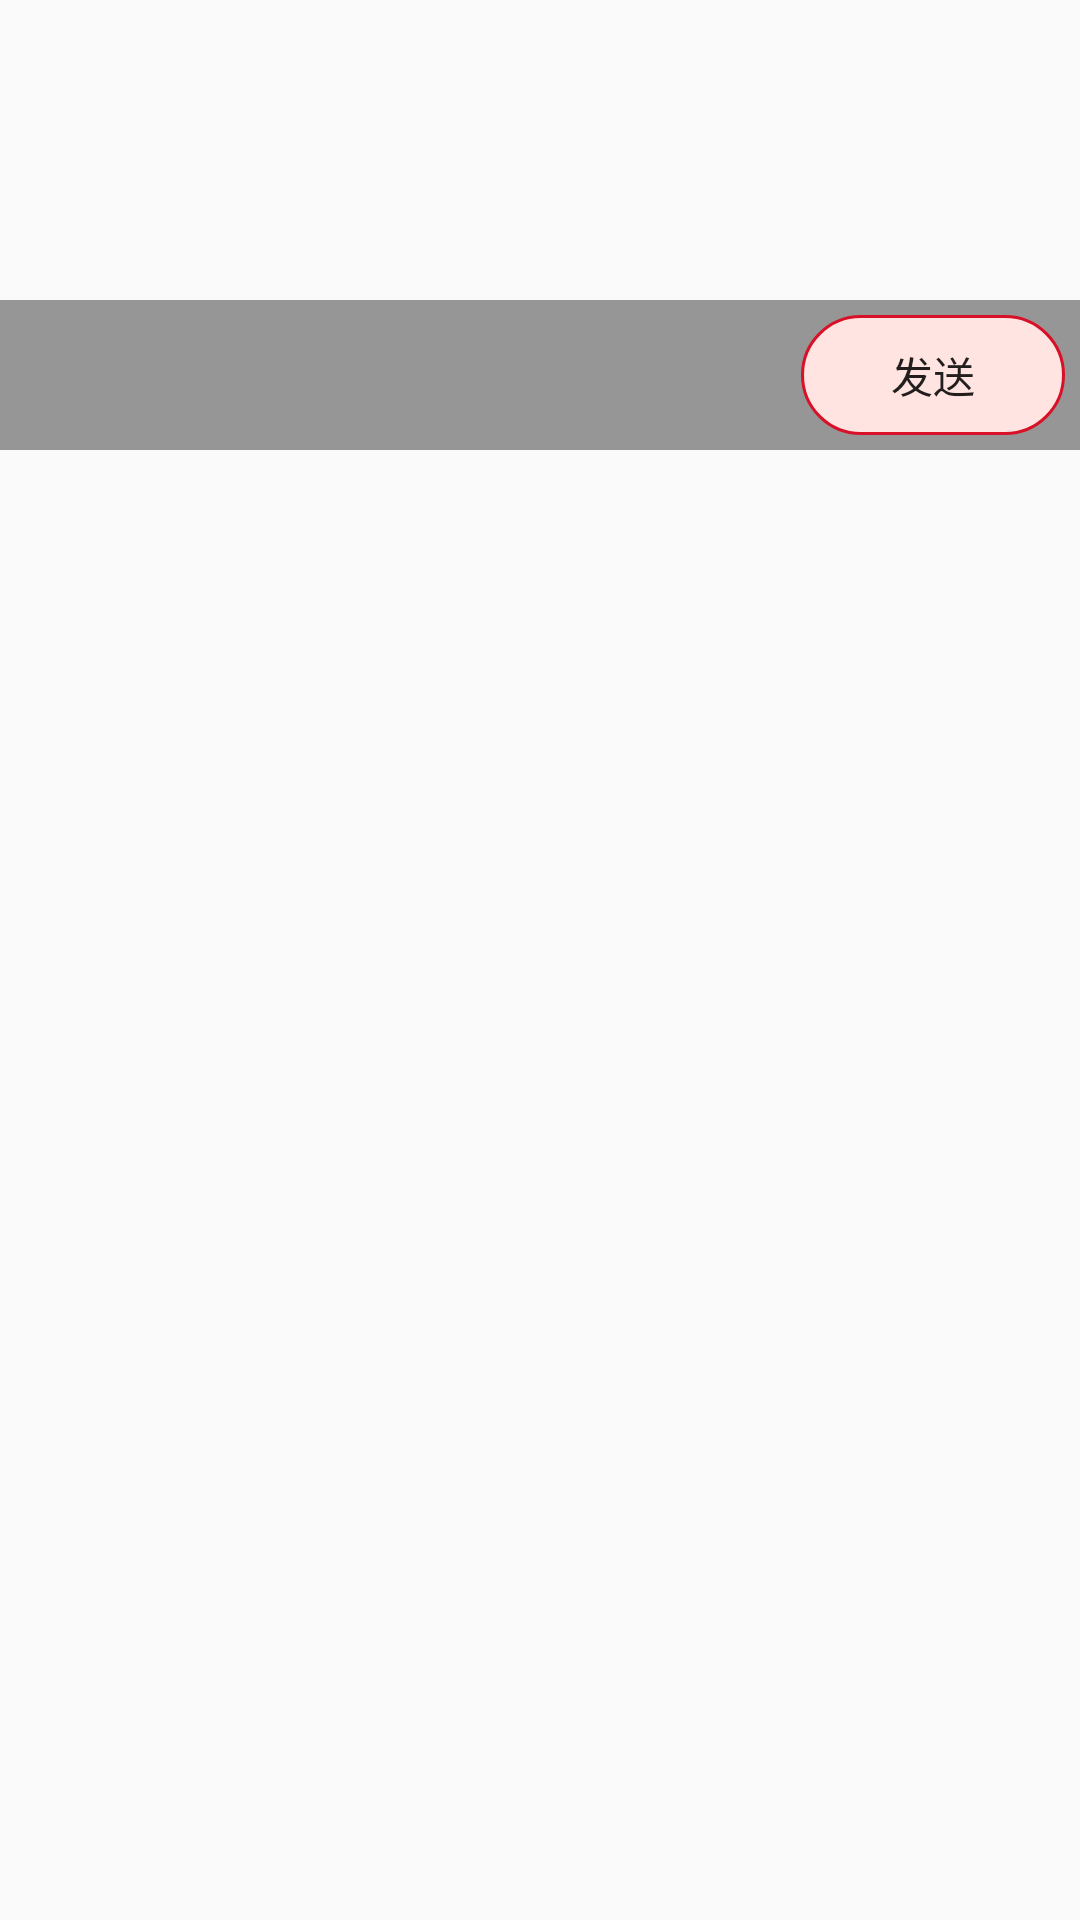

Here is an Android app screen rendered from its layout file. Give the layout XML and the strings, colors and styles it references.
<!-- AndroidManifest.xml: application theme AppTheme -->
<!-- res/layout/dialog_gift_select.xml -->
<?xml version="1.0" encoding="utf-8"?>
<LinearLayout
    xmlns:android="http://schemas.android.com/apk/res/android"
    android:layout_width="match_parent"
    android:layout_height="match_parent"
    android:orientation="vertical">

    <android.support.v4.view.ViewPager
        android:id="@+id/vp_gift"
        android:layout_width="match_parent"
        android:layout_height="100dp"/>

    <RelativeLayout
        android:layout_width="match_parent"
        android:layout_height="wrap_content"
        android:background="#66000000">

        <LinearLayout
            android:layout_width="match_parent"
            android:layout_height="wrap_content"
            android:layout_centerInParent="true"
            android:gravity="center"
            android:padding="10dp">

            <ImageView
                android:id="@+id/iv_indicator1"
                android:layout_width="wrap_content"
                android:layout_height="wrap_content"
                android:src="@drawable/ind_s"/>

            <ImageView
                android:id="@+id/iv_indicator2"
                android:layout_width="wrap_content"
                android:layout_height="wrap_content"
                android:src="@drawable/ind_uns"/>

        </LinearLayout>

        <Button
            android:id="@+id/btn_send"
            style="@style/Widget.AppCompat.Button.Borderless"
            android:layout_width="wrap_content"
            android:layout_height="40dp"
            android:layout_alignParentEnd="true"
            android:layout_alignParentRight="true"
            android:layout_centerVertical="true"
            android:layout_margin="5dp"
            android:background="@drawable/btn_bkg_rect_round_fill"
            android:text="发送"/>

    </RelativeLayout>

</LinearLayout>
<!-- resources referenced by this layout -->
<resources>
  <!-- drawable btn_bkg_rect_round_fill (drawable) -->
  <?xml version="1.0" encoding="utf-8"?>
  <shape
      xmlns:android="http://schemas.android.com/apk/res/android"
      android:shape="rectangle">
  
      <corners android:radius="20dp"/>
  
      <solid android:color="#FFE4E1"/>
  
      <stroke
          android:width="1dp"
          android:color="@color/colorPrimaryDark"/>
  
  </shape>
  <style name="AppTheme" parent="Theme.AppCompat.Light.DarkActionBar">
          
          <item name="colorPrimary">@color/colorPrimary</item>
          <item name="colorPrimaryDark">@color/colorPrimaryDark</item>
          <item name="colorAccent">@color/colorAccent</item>
          <item name="windowNoTitle">true</item>
  
      </style>
  <color name="colorPrimaryDark">#D91128</color>
  <color name="colorPrimary">#F41C35</color>
  <color name="colorAccent">#FF4081</color>
</resources>
